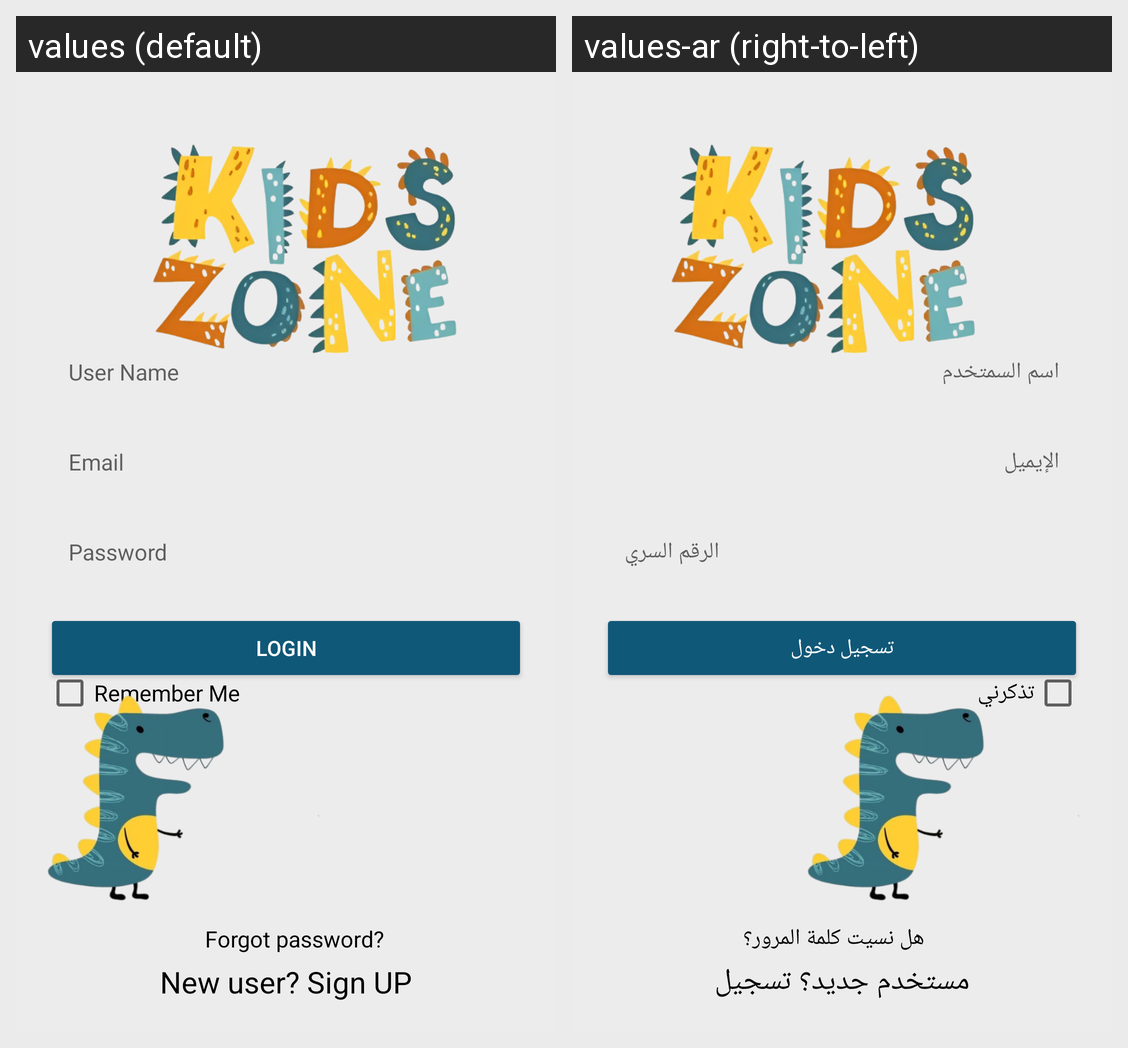

Translations of the strings shown on this Android screen, per locale in the grid:
Android screen res/layout/fragment_login.xml rendered under 2 locales, left to right: values (default), values-ar (right-to-left). Device: Nexus 5 (rendered at 1080×1920; each locale shown at half size, 540×960, under a caption strip naming it); theme Theme.KidsLearning.
Strings drawn on this screen, with the default value and each locale's value (text and hints the layout hard-codes, and strings that could not be matched under every locale, appear in the picture but are not listed):

user_name
  values: User Name
  values-ar: اسم السمتخدم

e_mail
  values: Email
  values-ar: الإيميل

password
  values: Password
  values-ar: الرقم السري

login
  values: login
  values-ar: تسجيل دخول

remember_me
  values: Remember Me
  values-ar: تذكرني

forgot_password
  values: Forgot password?
  values-ar: هل نسيت كلمة المرور؟

swipe_left_for_register
  values: New user? Sign UP
  values-ar: مستخدم جديد؟ تسجيل
